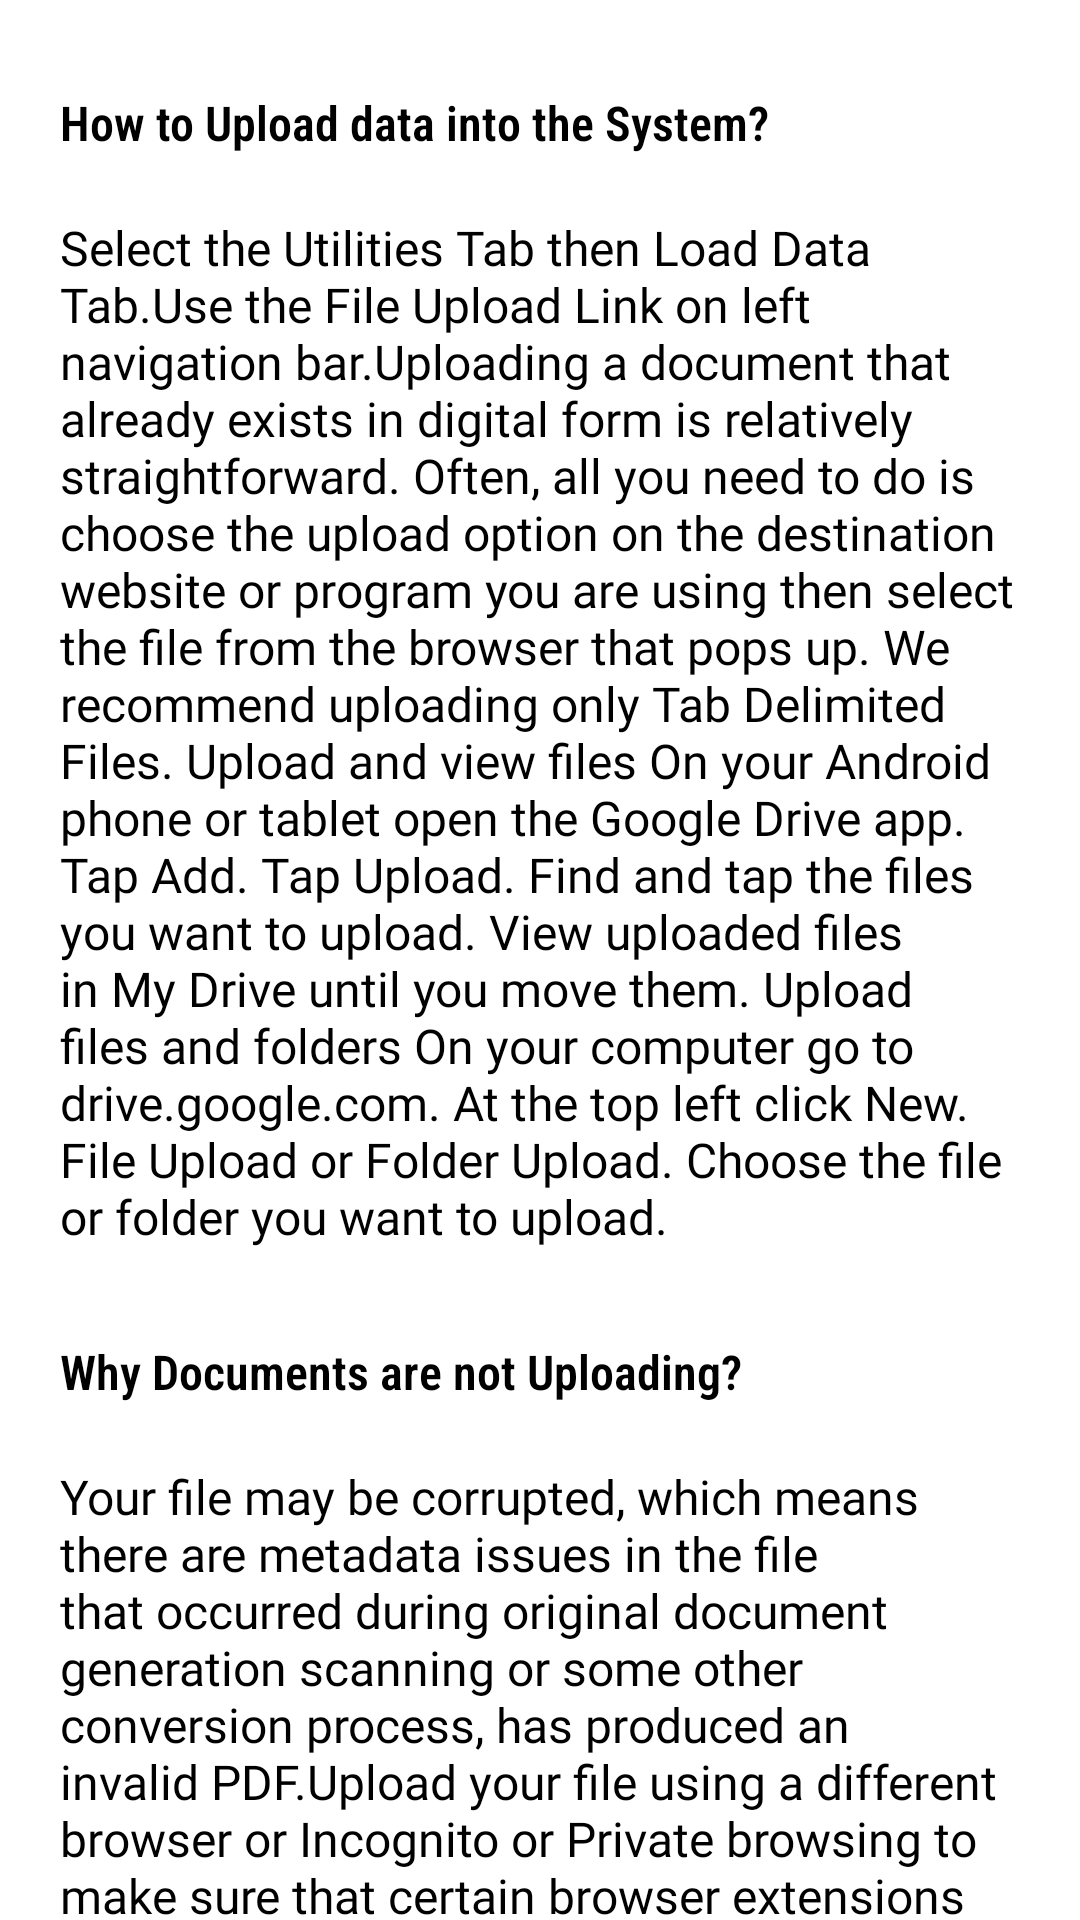

Reconstruct the res/layout file that produces this screen, plus the resources it refers to.
<!-- AndroidManifest.xml: application theme Theme.AppCompat.Light -->
<!-- res/layout/activity_questions_section.xml -->
<?xml version="1.0" encoding="utf-8"?>
<androidx.constraintlayout.widget.ConstraintLayout
    xmlns:android="http://schemas.android.com/apk/res/android"
    xmlns:app="http://schemas.android.com/apk/res-auto"
    xmlns:tools="http://schemas.android.com/tools"
    android:layout_width="match_parent"
    android:layout_height="match_parent"
    android:background="@color/white"
    tools:context=".Activities.QuestionsSection">

   

    <ScrollView
        android:layout_width="match_parent"
        android:layout_height="wrap_content"
        android:scrollbarSize="0dp"
        app:layout_constraintBottom_toBottomOf="parent"
        app:layout_constraintEnd_toEndOf="parent"
        app:layout_constraintStart_toStartOf="parent"
        app:layout_constraintTop_toTopOf="parent"
        app:layout_constraintVertical_bias="0.030">

        <LinearLayout
            android:layout_width="match_parent"
            android:layout_height="match_parent"
            android:orientation="vertical">

            <TextView
                android:id="@+id/question1"
                android:layout_width="wrap_content"
                android:layout_height="wrap_content"
                android:layout_marginLeft="20dp"
                android:layout_marginTop="30dp"
                android:fontFamily="sans-serif-condensed"
                android:text="@string/helptextQ1"
                android:textColor="@color/black"
                android:textFontWeight="600"
                android:textSize="16sp" />

            <TextView
                android:id="@+id/explain"
                android:layout_width="wrap_content"
                android:layout_height="wrap_content"
                android:layout_gravity="center"
                android:layout_marginLeft="20dp"
                android:layout_marginTop="20dp"
                android:layout_marginRight="20dp"
                android:fontFamily="@font/adamina"
                android:text="@string/ansa"
                android:textAlignment="inherit"
                android:textColor="@color/black"
                android:textFontWeight="500"
                android:textSize="16sp" />


            <TextView
                android:id="@+id/question2"
                android:layout_width="wrap_content"
                android:layout_height="wrap_content"
                android:layout_marginLeft="20dp"
                android:layout_marginTop="30dp"
                android:fontFamily="sans-serif-condensed"
                android:text="@string/helptextQ2"
                android:textColor="@color/black"
                android:textFontWeight="600"
                android:textSize="16sp" />

            <TextView
                android:id="@+id/explain2"
                android:layout_width="wrap_content"
                android:layout_height="wrap_content"
                android:layout_marginLeft="20dp"
                android:layout_marginRight="20dp"
                android:layout_marginTop="20dp"
                android:fontFamily="@font/adamina"
                android:text="@string/ansb"
                android:textColor="@color/black"
                android:textFontWeight="500"
                android:textSize="16sp" />

            <TextView
                android:id="@+id/question3"
                android:layout_width="wrap_content"
                android:layout_height="wrap_content"
                android:layout_marginLeft="20dp"
                android:layout_marginTop="30dp"
                android:fontFamily="sans-serif-condensed"
                android:text="@string/helptextQ3"
                android:textColor="@color/black"
                android:textFontWeight="600"
                android:textSize="16sp" />

            <TextView
                android:id="@+id/ans3"
                android:layout_width="wrap_content"
                android:layout_height="wrap_content"
                android:layout_marginLeft="20dp"
                android:layout_marginRight="20dp"
                android:layout_marginTop="20dp"
                android:fontFamily="@font/adamina"
                android:text="@string/ansc"
                android:textColor="@color/black"
                android:textFontWeight="500"
                android:textSize="16sp" />

            <TextView
                android:id="@+id/question4"
                android:layout_width="wrap_content"
                android:layout_height="wrap_content"
                android:layout_marginLeft="20dp"
                android:layout_marginTop="30dp"
                android:fontFamily="sans-serif-condensed"
                android:text="@string/helptextQ4"
                android:textColor="@color/black"
                android:textFontWeight="600"
                android:textSize="16sp" />

            <TextView
                android:id="@+id/ans4"
                android:layout_width="wrap_content"
                android:layout_height="wrap_content"
                android:layout_marginLeft="20dp"
                android:layout_marginRight="20dp"
                android:layout_marginTop="20dp"
                android:layout_marginBottom="30dp"
                android:fontFamily="@font/adamina"
                android:text="@string/ansd"
                android:textColor="@color/black"
                android:textFontWeight="500"
                android:textSize="16sp" />

        </LinearLayout>

    </ScrollView>

    
</androidx.constraintlayout.widget.ConstraintLayout>
<!-- resources referenced by this layout -->
<resources>
  <color name="black">#FF000000</color>
  <color name="white">#FFFFFFFF</color>
  <!-- drawable logo: png bitmap (drawable-v24, 93928 bytes) -->
  <string name="ansa">Select the Utilities Tab then Load Data Tab.Use the File Upload Link on left navigation bar.Uploading
          a document that already exists in digital form is relatively straightforward. Often, all you need to do is choose the
          upload option on the destination website or program you are using then select the file from the browser that pops up.
          We recommend uploading only Tab Delimited Files.
          Upload and view files
          On your Android phone or tablet open the Google Drive app.
          Tap Add.
          Tap Upload.
          Find and tap the files you want to upload.
          View uploaded files in My Drive until you move them.
                  Upload files and folders
          On your computer go to drive.google.com.
          At the top left click New. File Upload or Folder Upload.
          Choose the file or folder you want to upload.
      </string>
  <string name="ansb">
          Your file may be corrupted, which means there are metadata issues in the file that occurred during original document generation
          scanning or some other conversion process, has produced an invalid PDF.Upload your file using a different browser or Incognito
          or Private browsing to make sure that certain browser extensions do not affect the process or the site you are loading.
      </string>
  <string name="ansc">National Bank of Pakistan Loan Scheme is an ideal chance for regular and service workers who plan to receive some
          cash advance. It is among the top public banks in Pakistan and offers various loans for NBP bank account holders federal employees
          and semi government workers as well as  government employees.
      </string>
  <string name="ansd">
          How to Establish Salary Ranges
          Determine the Organizations Compensation Philosophy.
          Conduct a Job Analysis.
          Group into Job Families.
          Rank Positions Using a Job Evaluation Method.
          Conduct Market Research.
          Create Job Grades.
          Create a Salary Range Based on Research.
      </string>
  <string name="back">Back</string>
  <string name="helptextQ1">How to Upload data into the System?</string>
  <string name="helptextQ2">Why Documents are not Uploading?</string>
  <string name="helptextQ3">How to Apply for Advance Salary?</string>
  <string name="helptextQ4">How to Frame a New Salary Structure?</string>
</resources>
